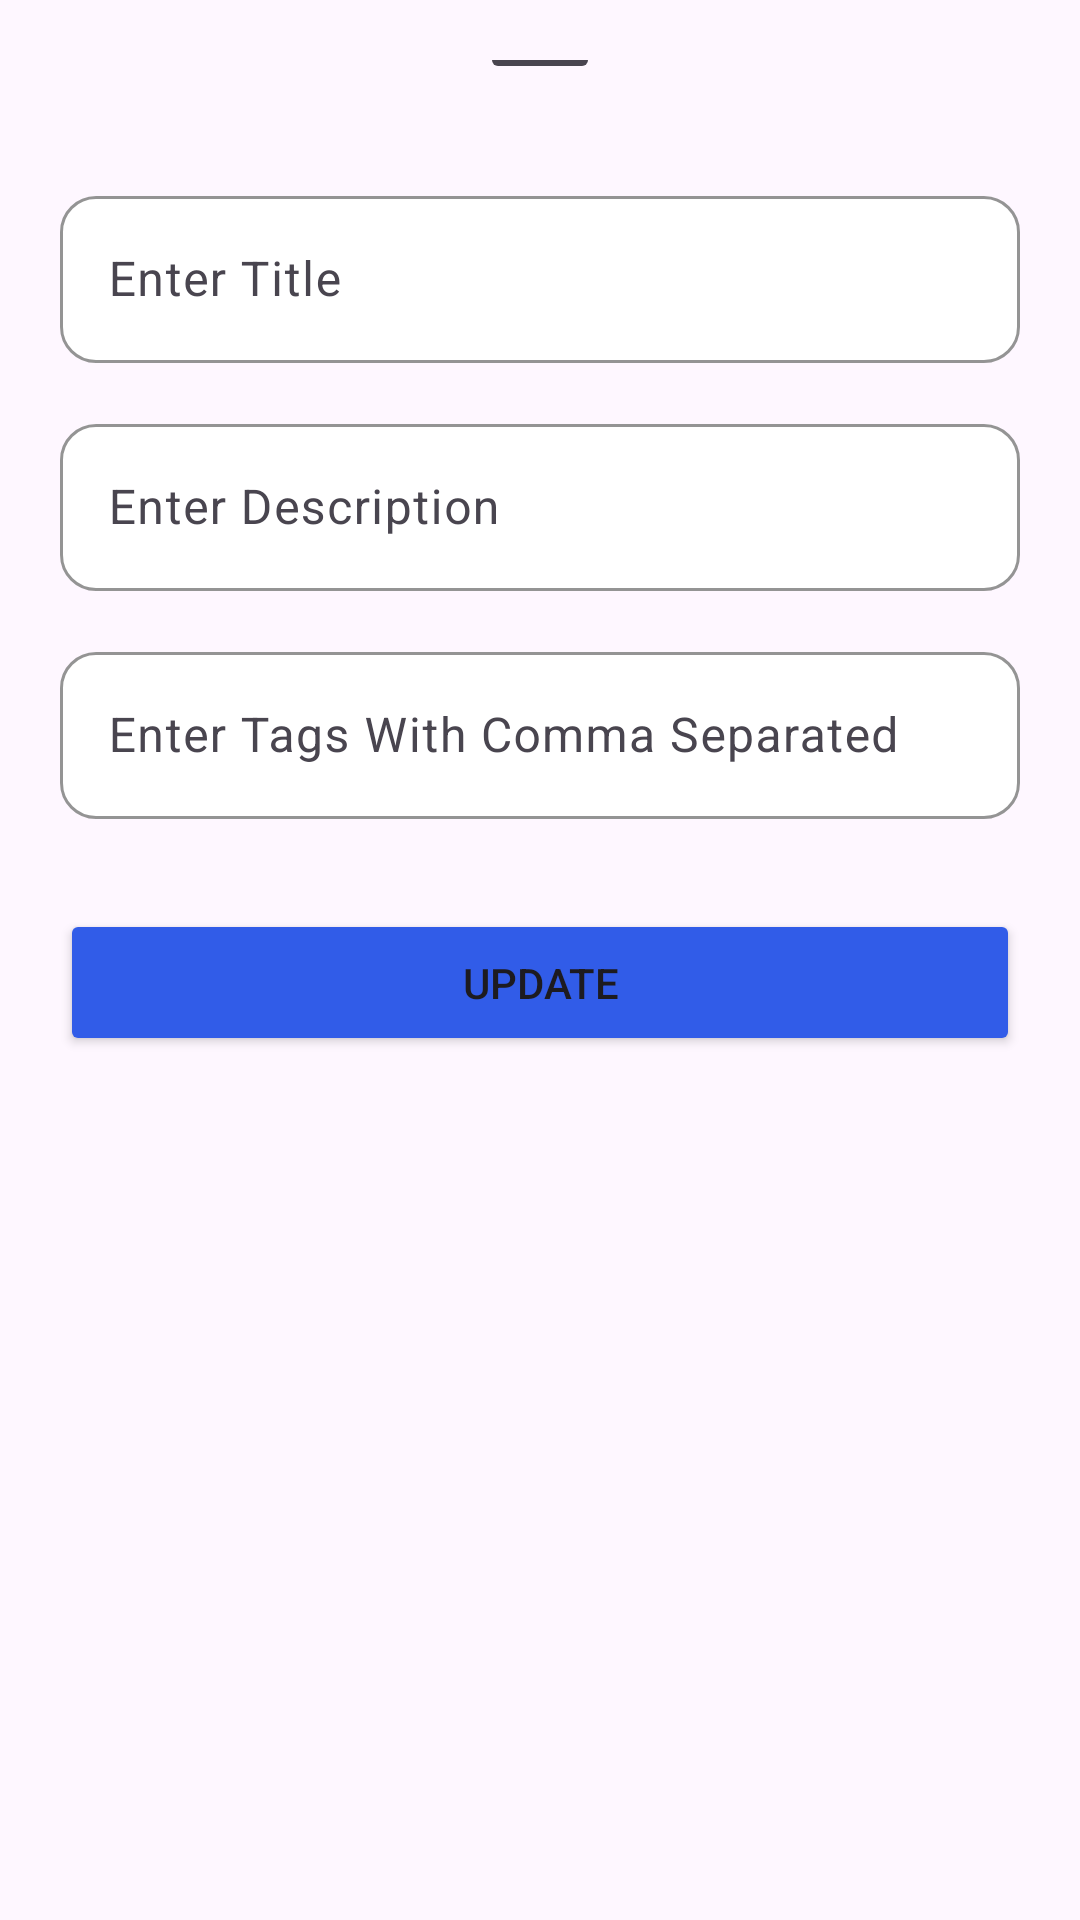

Here is an Android app screen rendered from its layout file. Give the layout XML and the strings, colors and styles it references.
<!-- AndroidManifest.xml: application theme Theme.NeoNotesApplication -->
<!-- res/layout/bottom_sheet_layout.xml -->
<?xml version="1.0" encoding="utf-8"?>
<androidx.constraintlayout.widget.ConstraintLayout xmlns:android="http://schemas.android.com/apk/res/android"
    xmlns:app="http://schemas.android.com/apk/res-auto"
    xmlns:tools="http://schemas.android.com/tools"
    android:layout_width="match_parent"
    android:layout_height="wrap_content"
    android:background="@android:color/transparent"
    android:orientation="vertical"
    android:padding="@dimen/dp_20">

    <com.google.android.material.bottomsheet.BottomSheetDragHandleView
        android:id="@+id/bottomSheetDragHandleView"
        android:layout_width="match_parent"
        android:layout_height="@dimen/dp_20"
        android:layout_gravity="center_horizontal"
        android:backgroundTint="?attr/colorOutline"
        app:layout_constraintEnd_toEndOf="parent"
        app:layout_constraintStart_toStartOf="parent"
        app:layout_constraintTop_toTopOf="parent" />

    <com.google.android.material.textfield.TextInputLayout
        android:id="@+id/noteTitle"
        style="@style/CashPositionSearchTextInputLayout"
        android:layout_width="0dp"
        android:layout_height="wrap_content"
        android:layout_marginTop="@dimen/dp_20"
        app:hintEnabled="true"
        app:layout_constraintEnd_toEndOf="parent"
        app:layout_constraintStart_toStartOf="parent"
        app:layout_constraintTop_toBottomOf="@+id/bottomSheetDragHandleView">

        <com.google.android.material.textfield.TextInputEditText
            android:id="@+id/noteTitleET"
            android:layout_width="match_parent"
            android:layout_height="wrap_content"
            android:ellipsize="end"
            android:hint="@string/enter_title"
            android:longClickable="false"
            android:maxLines="1" />

    </com.google.android.material.textfield.TextInputLayout>

    <com.google.android.material.textfield.TextInputLayout
        android:id="@+id/noteDesc"
        style="@style/CashPositionSearchTextInputLayout"
        android:layout_width="0dp"
        android:layout_height="wrap_content"
        android:layout_marginTop="@dimen/dp_15"
        app:hintEnabled="true"
        app:layout_constraintEnd_toEndOf="parent"
        app:layout_constraintStart_toStartOf="parent"
        app:layout_constraintTop_toBottomOf="@+id/noteTitle">

        <com.google.android.material.textfield.TextInputEditText
            android:id="@+id/noteDescET"
            android:layout_width="match_parent"
            android:layout_height="wrap_content"
            android:ellipsize="end"
            android:hint="@string/enter_description"
            android:longClickable="false"
            android:maxLines="1" />

    </com.google.android.material.textfield.TextInputLayout>

    <com.google.android.material.textfield.TextInputLayout
        android:id="@+id/noteTag"
        style="@style/CashPositionSearchTextInputLayout"
        android:layout_width="0dp"
        android:layout_height="wrap_content"
        android:layout_marginTop="@dimen/dp_15"
        app:hintEnabled="true"
        app:layout_constraintEnd_toEndOf="parent"
        app:layout_constraintStart_toStartOf="parent"
        app:layout_constraintTop_toBottomOf="@+id/noteDesc">

        <com.google.android.material.textfield.TextInputEditText
            android:id="@+id/noteTagET"
            android:layout_width="match_parent"
            android:layout_height="wrap_content"
            android:digits="abcdefghijklmnopqrstuvwxyzABCDEFGHIJKLMNOPQRSTUVWXYZ, "
            android:ellipsize="end"
            android:hint="@string/enter_tags_with_comma_separated"
            android:longClickable="false"
            android:maxLines="1" />

    </com.google.android.material.textfield.TextInputLayout>

    <Button
        android:id="@+id/actionBtn"
        android:layout_width="match_parent"
        android:layout_height="wrap_content"
        android:layout_marginTop="@dimen/dp_30"
        android:backgroundTint="@color/fab_color"
        android:paddingVertical="@dimen/dp_15"
        android:text="@string/update"
        app:layout_constraintEnd_toEndOf="parent"
        app:layout_constraintStart_toStartOf="parent"
        app:layout_constraintTop_toBottomOf="@+id/noteTag" />

</androidx.constraintlayout.widget.ConstraintLayout>
<!-- resources referenced by this layout -->
<resources>
  <color name="fab_color">#315ce8</color>
  <dimen name="dp_15">15dp</dimen>
  <dimen name="dp_20">20dp</dimen>
  <dimen name="dp_30">30dp</dimen>
  <string name="enter_description">Enter Description</string>
  <string name="enter_tags_with_comma_separated">Enter Tags With Comma Separated</string>
  <string name="enter_title">Enter Title</string>
  <string name="update">Update</string>
  <style name="CashPositionSearchTextInputLayout" parent="Widget.Material3.TextInputLayout.OutlinedBox">
          <item name="boxBackgroundMode">outline</item>
          <item name="boxCornerRadiusTopStart">12dp</item>
          <item name="boxCornerRadiusTopEnd">12dp</item>
          <item name="boxCornerRadiusBottomStart">12dp</item>
          <item name="boxCornerRadiusBottomEnd">12dp</item>
          <item name="boxStrokeColor">@color/gray_text</item>
          <item name="hintTextColor">@color/gray_text</item>
          <item name="boxStrokeWidth">1dp</item>
          <item name="hintAnimationEnabled">true</item>
          <item name="hintEnabled">false</item>
          <item name="boxBackgroundColor">@color/white</item>
          <item name="cursorColor">@color/gray_text</item>
      </style>
  <style name="Theme.NeoNotesApplication" parent="Base.Theme.NeoNotesApplication" />
  <color name="gray_text">#AFAEAE</color>
  <color name="white">#FFFFFFFF</color>
  <style name="Base.Theme.NeoNotesApplication" parent="Theme.Material3.DayNight.NoActionBar">
          
          
      </style>
</resources>
